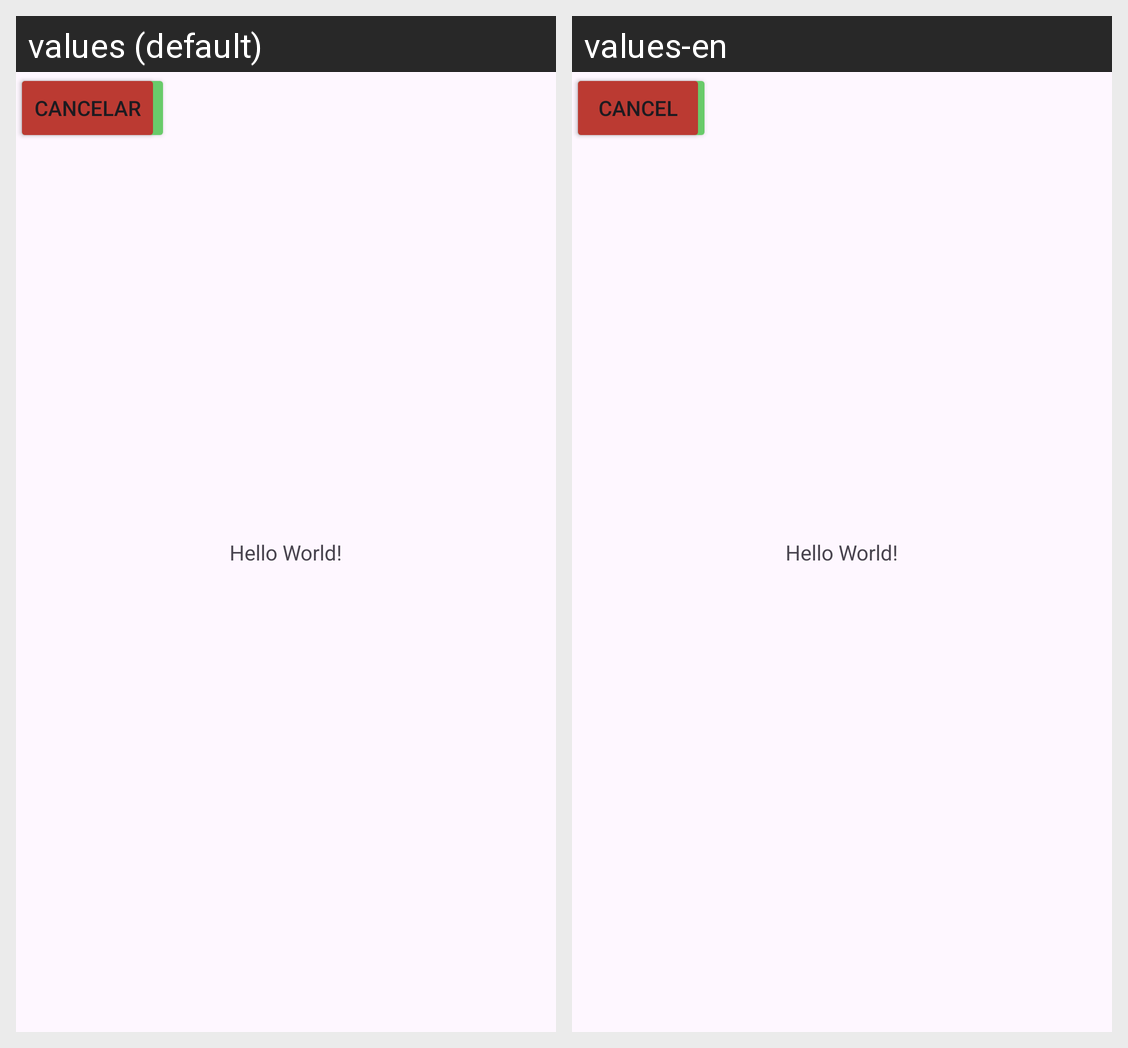

Here is an Android app screen in its default locale and in the app's own translations. Write out the translated-string differences for the strings that appear on this screen.
Android screen res/layout/activity_main.xml rendered under 2 locales, left to right: values (default), values-en. Device: Nexus 5 (rendered at 1080×1920; each locale shown at half size, 540×960, under a caption strip naming it); theme Theme.Tem3.
Strings drawn on this screen, with the default value and each locale's value (text and hints the layout hard-codes, and strings that could not be matched under every locale, appear in the picture but are not listed):

continuar
  values: Continuar
  values-en: continue

cancelar
  values: Cancelar
  values-en: cancel
